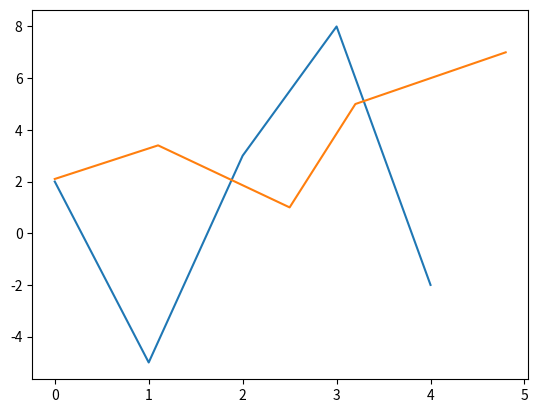

Python code for this plot:
%matplotlib inline

import numpy as np
import matplotlib.pyplot as plt

np.sin(np.pi/2)

plt.plot([2, -5, 3, 8, -2])

# Python 的註解就是像這樣先用井字號
# 這樣 Python 就不會理會我們打什麼
# 接下來我們想把 (0, 2.1), (1.1, 3.4), (2.5, 1), (3.2, 5), (4.8, 7) 這幾個點連起來!
# 之後我們會學更美的呈現法!

X = [0, 1.1, 2.5, 3.2, 4.8]
Y = [2.1, 3.4, 1, 5, 7]

plt.plot(X, Y)

